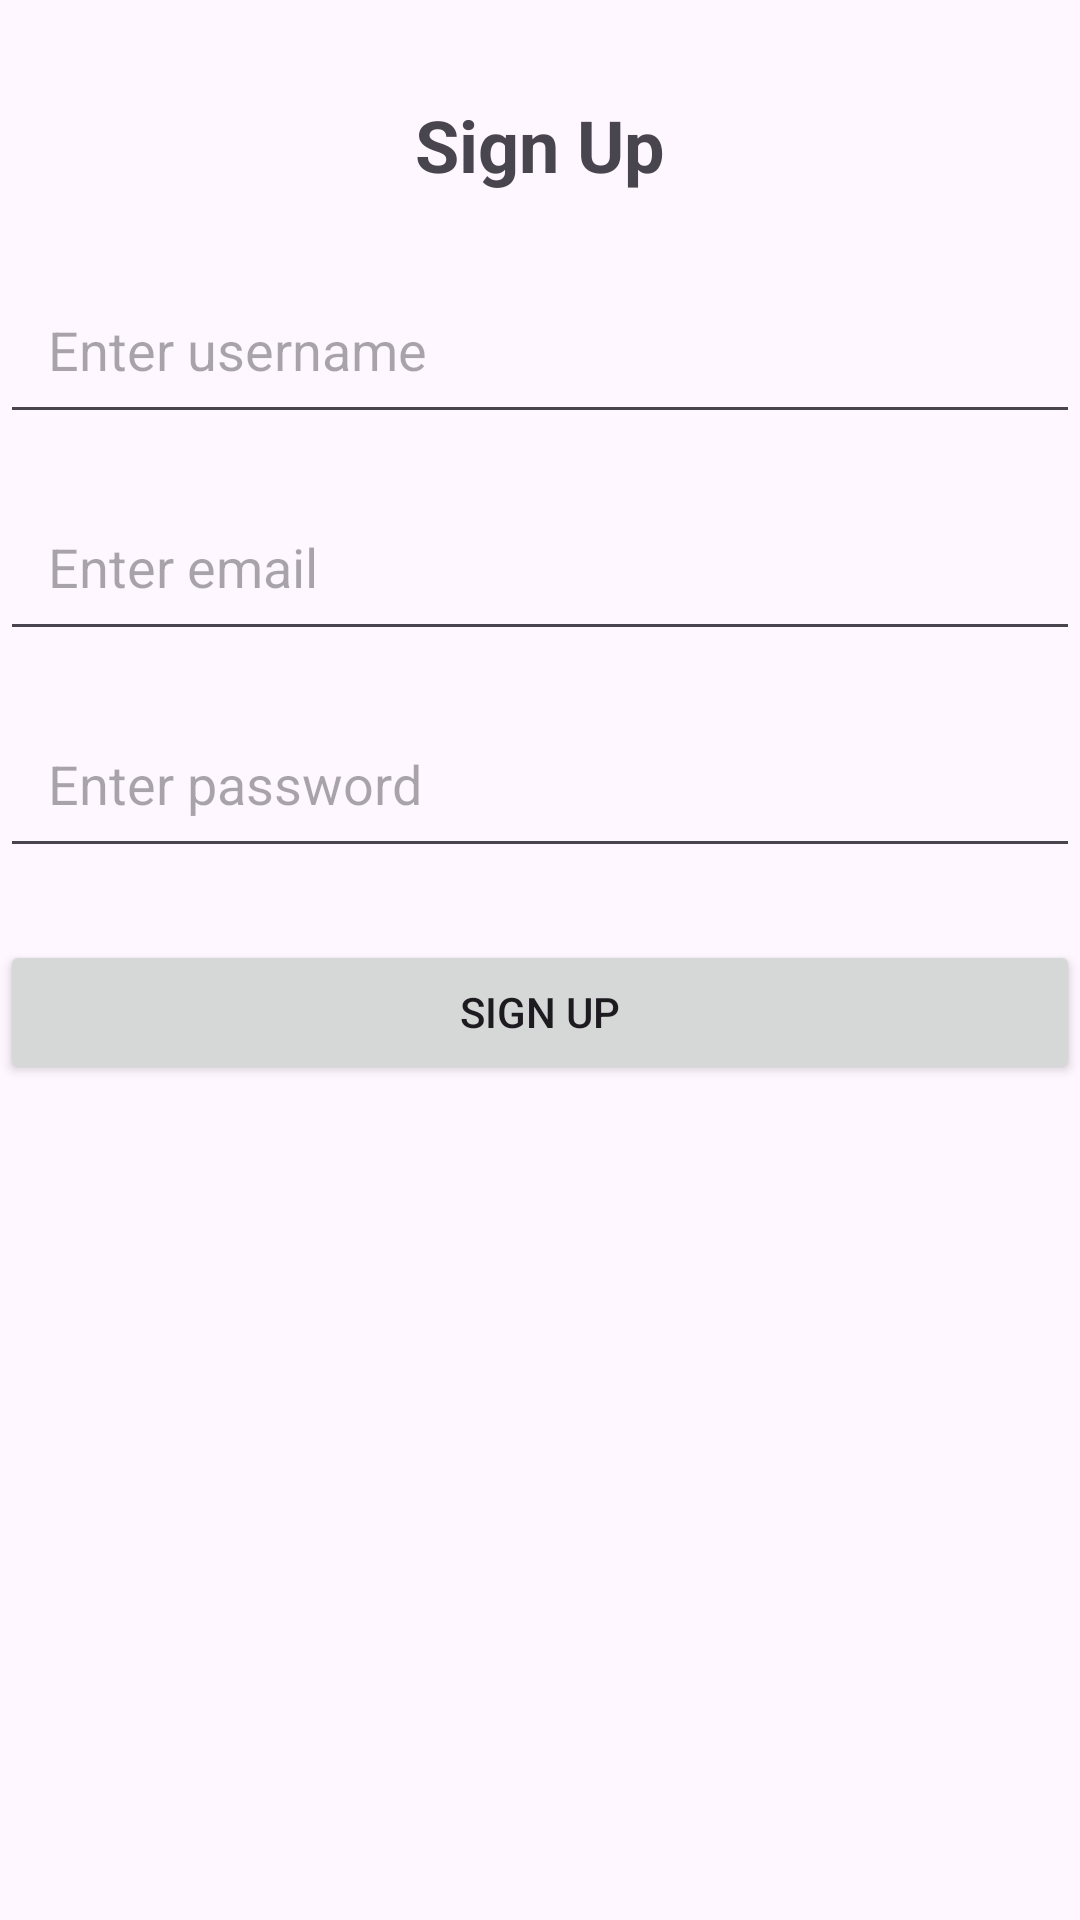

Android layout source for this screen:
<!-- AndroidManifest.xml: application theme Theme.GameProgression -->
<!-- res/layout/activity_sign_up.xml -->
<?xml version="1.0" encoding="utf-8"?>
<androidx.constraintlayout.widget.ConstraintLayout
    xmlns:android="http://schemas.android.com/apk/res/android"
    xmlns:app="http://schemas.android.com/apk/res-auto"
    xmlns:tools="http://schemas.android.com/tools"
    android:layout_width="match_parent"
    android:layout_height="match_parent"
    tools:context=".SignUpActivity">

    <TextView
        android:id="@+id/titleSignUp"
        android:layout_width="wrap_content"
        android:layout_height="wrap_content"
        android:text="Sign Up"
        android:textSize="24sp"
        android:textStyle="bold"
        app:layout_constraintTop_toTopOf="parent"
        app:layout_constraintStart_toStartOf="parent"
        app:layout_constraintEnd_toEndOf="parent"
        android:layout_marginTop="32dp" />

    
    <EditText
        android:id="@+id/usernameInput"
        android:layout_width="0dp"
        android:layout_height="wrap_content"
        android:hint="Enter username"
        android:padding="16dp"
        app:layout_constraintTop_toBottomOf="@id/titleSignUp"
        app:layout_constraintStart_toStartOf="parent"
        app:layout_constraintEnd_toEndOf="parent"
        android:layout_marginTop="24dp" />

    
    <EditText
        android:id="@+id/signUpEmailInput"
        android:layout_width="0dp"
        android:layout_height="wrap_content"
        android:hint="Enter email"
        android:inputType="textEmailAddress"
        android:padding="16dp"
        app:layout_constraintTop_toBottomOf="@id/usernameInput"
        app:layout_constraintStart_toStartOf="parent"
        app:layout_constraintEnd_toEndOf="parent"
        android:layout_marginTop="16dp" />

    
    <EditText
        android:id="@+id/passwordInput"
        android:layout_width="0dp"
        android:layout_height="wrap_content"
        android:hint="Enter password"
        android:inputType="textPassword"
        android:padding="16dp"
        app:layout_constraintTop_toBottomOf="@id/signUpEmailInput"
        app:layout_constraintStart_toStartOf="parent"
        app:layout_constraintEnd_toEndOf="parent"
        android:layout_marginTop="16dp" />

    <Button
        android:id="@+id/signUpButton"
        android:layout_width="0dp"
        android:layout_height="wrap_content"
        android:text="Sign Up"
        app:layout_constraintTop_toBottomOf="@id/passwordInput"
        app:layout_constraintStart_toStartOf="parent"
        app:layout_constraintEnd_toEndOf="parent"
        android:layout_marginTop="24dp" />
</androidx.constraintlayout.widget.ConstraintLayout>
<!-- resources referenced by this layout -->
<resources>
  <style name="Theme.GameProgression" parent="Base.Theme.GameProgression" />
  <style name="Base.Theme.GameProgression" parent="Theme.Material3.DayNight.NoActionBar">
          
          
      </style>
</resources>
